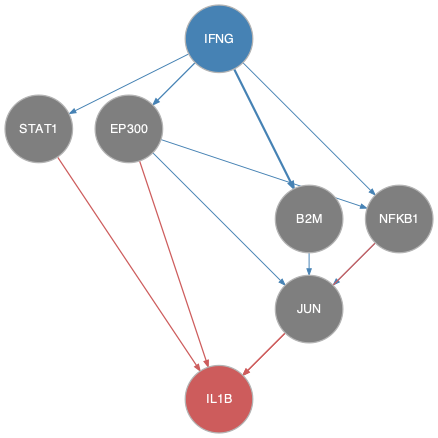

Data behind this chart, as committed beside it:
from	to
B2M	JUN
EP300	JUN
EP300	NFKB1
IFNG	B2M
IFNG	EP300
IFNG	NFKB1
IFNG	STAT1
NFKB1	JUN
EP300	IL1B
JUN	IL1B
NFKB1	IL1B
STAT1	IL1B
